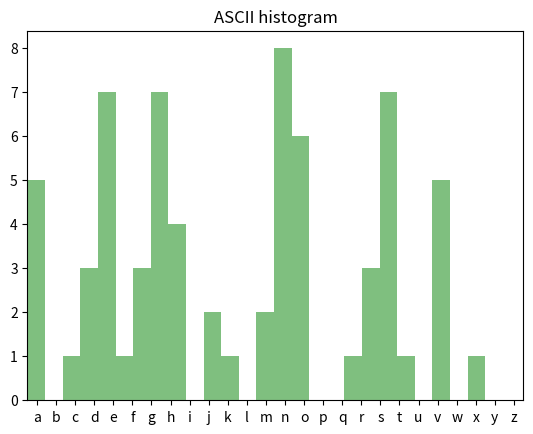

Generate this figure with matplotlib:
## This is course material for Introduction to Python Scientific Programming
## Class 16 Example code: matplotlib_histogram.py
# [redacted]
##
## (c) Copyright 2020. Intelligent Racing Inc. Not permitted for commercial use

import numpy as np
import matplotlib.pyplot as plt

text = 'We can know only that we know nothing. And that is the highest degree of human wisdom.' # From War and Peace

hist_labels = list('abcdefghijklmnopqrstuvwxyz') # label the 26 histogram bins with their text

hist = np.zeros(0)
for c in text:
    if c.isalpha():
        index = ord(c.lower()) - ord('a')
        hist = np.append(hist, index)

plt.hist(hist, 26, facecolor = 'green', alpha = 0.5)
plt.title("ASCII histogram")
#plt.xticks(list(range(0,26)), hist_labels)   # This option will print tick lables at the beginning of a bin
plt.xticks(np.array(np.arange(0,26))+0.5, hist_labels)
plt.xlim(0,26)
plt.show()
